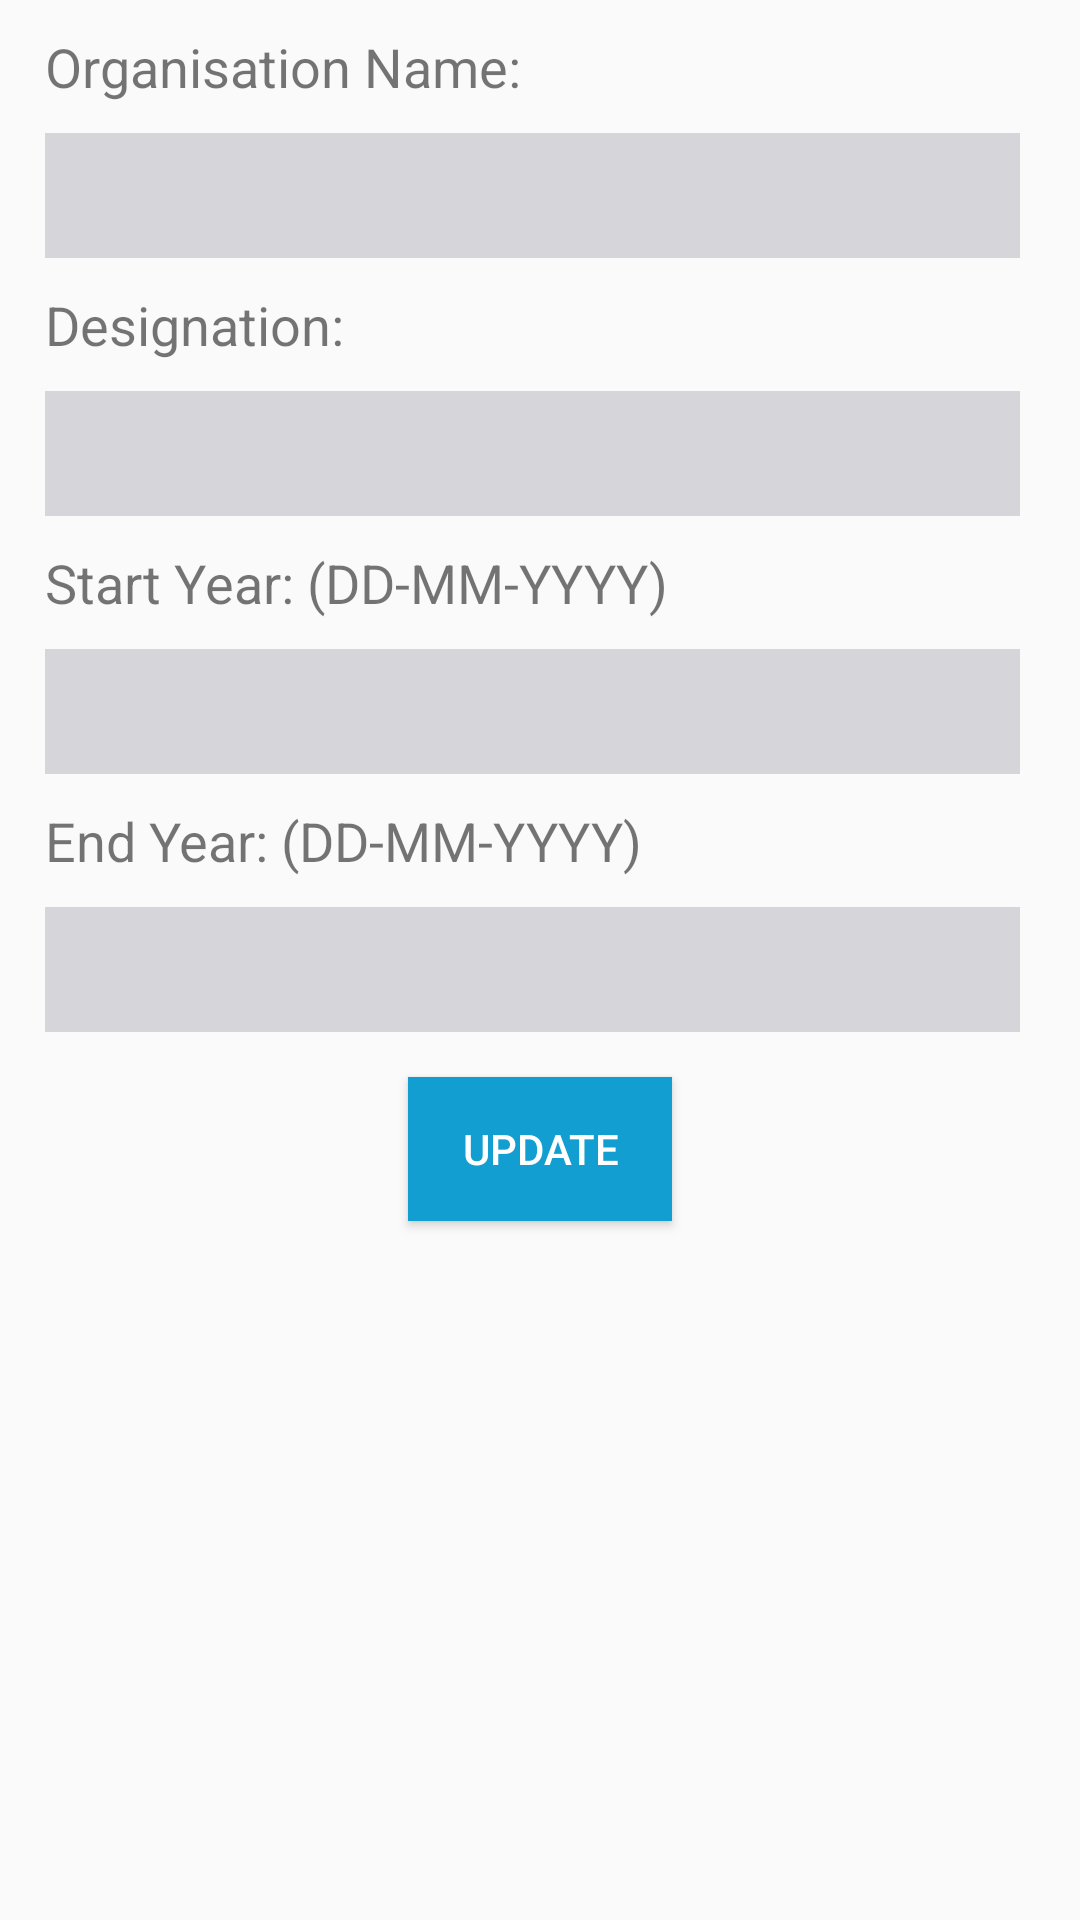

Here is an Android app screen rendered from its layout file. Give the layout XML and the strings, colors and styles it references.
<!-- AndroidManifest.xml: application theme CustomTheme -->
<!-- res/layout/activity_update_professional.xml -->
<?xml version="1.0" encoding="utf-8"?>

<ScrollView
    xmlns:android="http://schemas.android.com/apk/res/android"
    xmlns:app="http://schemas.android.com/apk/res-auto"
    xmlns:tools="http://schemas.android.com/tools"
    android:layout_width="match_parent"
    android:layout_height="match_parent"
    tools:context=".UpdateProfessionalActivity">

    <RelativeLayout
        android:layout_height="wrap_content"
        android:layout_width="match_parent">

        <TextView
            android:id="@+id/textView"
            android:layout_width="wrap_content"
            android:layout_height="wrap_content"
            android:layout_marginTop="10dp"
            android:layout_marginStart="15dp"
            android:textSize="18sp"
            android:text="Organisation Name: " />

        <EditText
            android:id="@+id/nameTextView"
            android:layout_width="match_parent"
            android:layout_height="wrap_content"
            android:layout_below="@+id/textView"
            android:background="#D6D6DA"
            android:padding="4dp"
            android:inputType="textPersonName"
            android:layout_marginStart="15dp"
            android:layout_marginEnd="20dp"
            android:layout_marginTop="10dp"
            android:textSize="25sp" />

        <TextView
            android:id="@+id/textView2"
            android:layout_width="wrap_content"
            android:layout_height="wrap_content"
            android:layout_below="@id/nameTextView"
            android:layout_marginTop="10dp"
            android:layout_marginStart="15dp"
            android:textSize="18sp"
            android:text="Designation: " />

        <EditText
            android:id="@+id/designationTextView"
            android:layout_width="match_parent"
            android:layout_height="wrap_content"
            android:layout_below="@+id/textView2"
            android:background="#D6D6DA"
            android:padding="4dp"
            android:layout_marginStart="15dp"
            android:layout_marginEnd="20dp"
            android:inputType="textPersonName"
            android:layout_marginTop="10dp"
            android:textSize="25sp" />

        <TextView
            android:id="@+id/textView3"
            android:layout_width="wrap_content"
            android:layout_height="wrap_content"
            android:layout_below="@id/designationTextView"
            android:layout_marginTop="10dp"
            android:layout_marginStart="15dp"
            android:textSize="18sp"
            android:text="Start Year: (DD-MM-YYYY)" />

        <EditText
            android:id="@+id/startTextView"
            android:layout_width="match_parent"
            android:layout_height="wrap_content"
            android:layout_below="@+id/textView3"
            android:background="#D6D6DA"
            android:inputType="number"
            android:padding="4dp"
            android:maxLength="8"
            android:layout_marginStart="15dp"
            android:layout_marginEnd="20dp"
            android:layout_marginTop="10dp"
            android:textSize="25sp" />

        <TextView
            android:id="@+id/textView4"
            android:layout_width="wrap_content"
            android:layout_height="wrap_content"
            android:layout_below="@id/startTextView"
            android:layout_marginTop="10dp"
            android:layout_marginStart="15dp"
            android:textSize="18sp"
            android:text="End Year: (DD-MM-YYYY)" />

        <EditText
            android:id="@+id/endTextView"
            android:layout_width="match_parent"
            android:layout_height="wrap_content"
            android:layout_below="@+id/textView4"
            android:background="#D6D6DA"
            android:padding="4dp"
            android:maxLength="8"
            android:inputType="number"
            android:layout_marginStart="15dp"
            android:layout_marginEnd="20dp"
            android:layout_marginTop="10dp"
            android:textSize="25sp" />

        <Button
            android:id="@+id/updateData"
            android:layout_width="wrap_content"
            android:layout_below="@id/endTextView"
            android:layout_height="wrap_content"
            android:layout_centerHorizontal="true"
            android:background="#139ED1"
            android:textColor="#ffffff"
            android:layout_marginTop="15dp"
            android:layout_marginBottom="10dp"
            android:onClick="updateProfile"
            android:padding="8dp"
            android:text="Update" />

    </RelativeLayout>

</ScrollView>
<!-- resources referenced by this layout -->
<resources>
  <style name="CustomTheme" parent="Theme.AppCompat.Light.DarkActionBar">
          
          <item name="colorPrimary">@color/actionbar</item>
          <item name="colorPrimaryDark">@color/actionBarDark</item>
          <item name="colorAccent">@color/colorAccent</item>
      </style>
  <color name="actionbar">#1c69a4</color>
  <color name="actionBarDark">#0D03D4</color>
  <color name="colorAccent">#D81B60</color>
</resources>
